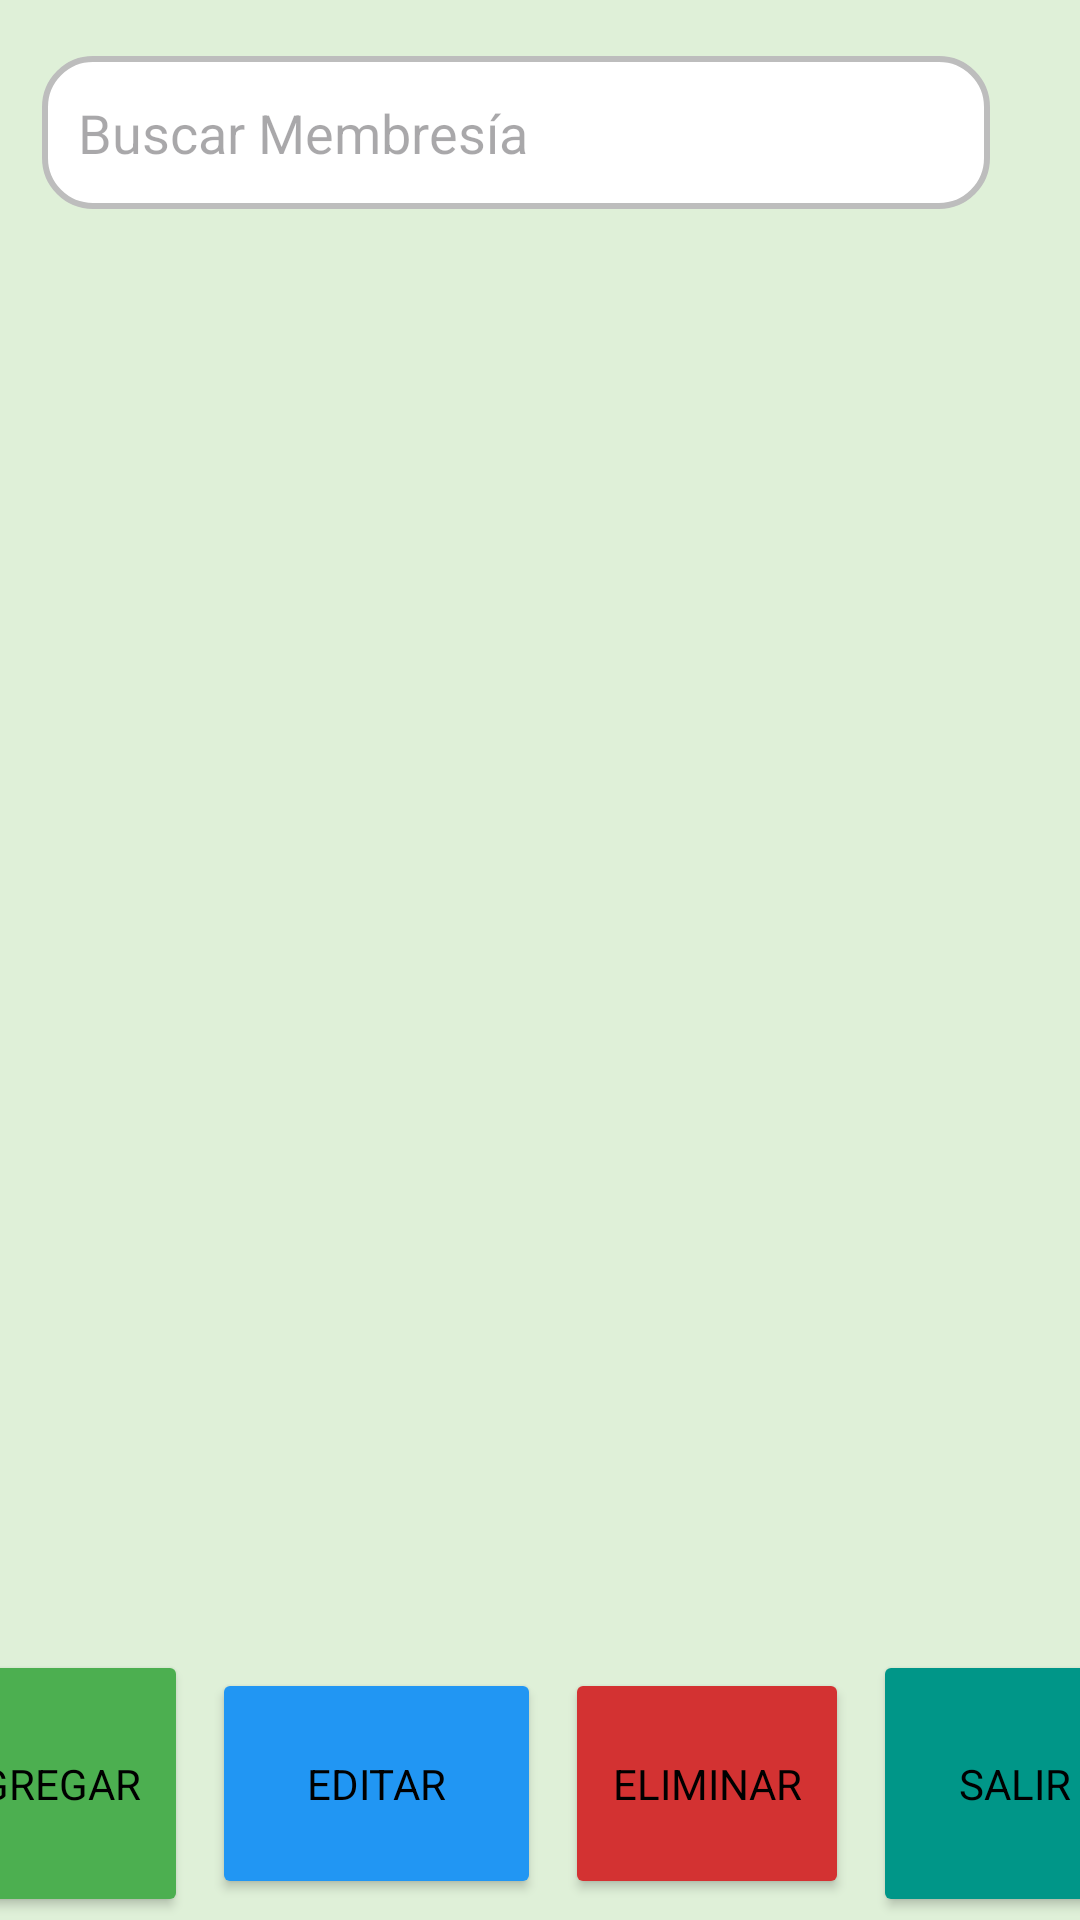

This screen was rendered from an Android layout file. Write that file and the resources it references.
<!-- AndroidManifest.xml: application theme Theme.ProyectoMobilesGYM -->
<!-- res/layout/activity_membresias.xml -->
<?xml version="1.0" encoding="utf-8"?>
<androidx.constraintlayout.widget.ConstraintLayout xmlns:android="http://schemas.android.com/apk/res/android"
    xmlns:app="http://schemas.android.com/apk/res-auto"
    xmlns:tools="http://schemas.android.com/tools"
    android:id="@+id/main"
    android:layout_width="match_parent"
    android:layout_height="match_parent"
    android:background="#DFF0D8"
    tools:context=".Activity_Membresias">

    <Button
        android:id="@+id/btnBuscar6"
        android:layout_width="66dp"
        android:layout_height="61dp"
        android:layout_marginStart="1dp"
        android:layout_marginTop="53dp"
        android:background="#00FFFFFF"
        app:icon="@drawable/busqueda"
        app:iconPadding="0dp"
        app:iconSize="30dp"
        app:iconTint="#000000"
        app:layout_constraintStart_toEndOf="@+id/textBuscar"
        app:layout_constraintTop_toTopOf="parent" />

    <TextView
        android:id="@+id/textTitleMembresias"
        android:layout_width="wrap_content"
        android:layout_height="wrap_content"
        android:layout_marginTop="16dp"
        android:text="@string/title_memberships"
        android:textSize="24sp"
        app:layout_constraintEnd_toEndOf="parent"
        app:layout_constraintStart_toStartOf="parent"
        app:layout_constraintTop_toTopOf="parent" />

    <LinearLayout
        android:id="@+id/linearLayout"
        android:layout_width="426dp"
        android:layout_height="89dp"
        android:layout_marginStart="1dp"
        android:layout_marginBottom="1dp"
        android:orientation="horizontal"
        app:layout_constraintBottom_toBottomOf="parent"
        app:layout_constraintEnd_toEndOf="parent"
        app:layout_constraintStart_toStartOf="parent">

        <Button
            android:id="@+id/btn_añadir"
            android:layout_width="wrap_content"
            android:layout_height="match_parent"
            android:layout_marginEnd="8dp"
            android:layout_weight="1"
            android:backgroundTint="#4CAF50"
            android:onClick="agregar"
            android:text="@string/btn_add"
            android:textColor="#000000"
            app:icon="@drawable/agregar_membresias"
            app:iconGravity="textTop"
            app:iconSize="20dp"
            app:iconTint="#000000" />

        <Button
            android:id="@+id/btn_editar"
            android:layout_width="103dp"
            android:layout_height="77dp"
            android:layout_marginEnd="8dp"
            android:layout_weight="1"
            android:backgroundTint="#2196F3"
            android:onClick="editar"
            android:text="@string/btn_edit"
            android:textColor="#000000"
            app:icon="@drawable/editar_membresia"
            app:iconGravity="textTop"
            app:iconSize="20dp"
            app:iconTint="#000000" />

        <Button
            android:id="@+id/btn_eliminar"
            android:layout_width="wrap_content"
            android:layout_height="77dp"
            android:layout_marginEnd="8dp"
            android:layout_weight="1"
            android:backgroundTint="#D33232"
            android:onClick="eliminar"
            android:text="@string/btn_delete"
            android:textColor="#000000"
            app:icon="@drawable/eliminar_membresias"
            app:iconGravity="textTop"
            app:iconSize="20dp"
            app:iconTint="#000000" />

        <Button
            android:id="@+id/btn_salir"
            android:layout_width="wrap_content"
            android:layout_height="match_parent"
            android:layout_marginEnd="8dp"
            android:layout_weight="1"
            android:backgroundTint="#009688"
            android:onClick="salir"
            android:text="@string/btn_exit"
            android:textColor="#000000"
            app:icon="@drawable/salida"
            app:iconGravity="textTop"
            app:iconSize="20dp"
            app:iconTint="#000000" />
    </LinearLayout>

    <EditText
        android:id="@+id/textBuscar"
        android:layout_width="316dp"
        android:layout_height="51dp"
        android:layout_marginStart="14dp"
        android:layout_marginTop="10dp"
        android:layout_marginBottom="3dp"
        android:background="@drawable/edittext_custom"
        android:ems="10"
        android:hint="@string/hint_search_membership"
        android:inputType="text"
        app:layout_constraintBottom_toTopOf="@+id/listMembresias"
        app:layout_constraintStart_toStartOf="parent"
        app:layout_constraintTop_toBottomOf="@+id/textTitleMembresias" />

    <ListView
        android:id="@+id/listMembresias"
        android:layout_width="411dp"
        android:layout_height="515dp"
        android:layout_marginStart="1dp"
        android:layout_marginTop="1dp"
        android:layout_marginEnd="1dp"
        android:layout_marginBottom="1dp"
        app:layout_constraintBottom_toTopOf="@+id/linearLayout"
        app:layout_constraintEnd_toEndOf="parent"
        app:layout_constraintStart_toStartOf="parent"
        app:layout_constraintTop_toBottomOf="@+id/textBuscar" />
</androidx.constraintlayout.widget.ConstraintLayout>
<!-- resources referenced by this layout -->
<resources>
  <!-- drawable agregar_membresias: png bitmap (drawable, 574 bytes) -->
  <!-- drawable edittext_custom (drawable) -->
  <?xml version="1.0" encoding="utf-8"?>
  <shape xmlns:android="http://schemas.android.com/apk/res/android"
      android:shape="rectangle">
  
      <solid android:color="#FFFFFF" />
      <stroke android:width="2dp" android:color="#BDBDBD" />
      <corners android:radius="16dp" />
  
      
      <padding
          android:top="8dp"
          android:bottom="8dp"
          android:left="12dp"
          android:right="12dp"
  
          />
  
  
  
  
  </shape>
  <!-- drawable eliminar_membresias: png bitmap (drawable, 310 bytes) -->
  <string name="btn_add">Agregar</string>
  <string name="btn_delete">Eliminar</string>
  <string name="btn_edit">Editar</string>
  <string name="btn_exit">Salir</string>
  <string name="hint_search_membership">Buscar Membresía</string>
  <string name="title_memberships">Membresías</string>
  <style name="Theme.ProyectoMobilesGYM" parent="Base.Theme.ProyectoMobilesGYM" />
  <style name="Base.Theme.ProyectoMobilesGYM" parent="Theme.Material3.DayNight.NoActionBar">
          
          
          <item name="colorPrimary">@color/azulUTN</item>
          <item name="colorOnPrimary">@color/blanco</item>
  
          <item name="colorSecondary">@color/naranjaUTN</item>
          <item name="colorOnSecondary">@color/blanco</item>
  
          <item name="colorError">@color/rojoUTN</item>
          <item name="colorOnError">@color/blanco</item>
  
          
          <item name="android:fontFamily">sans-serif</item>
  
          
          <item name="shapeAppearanceSmallComponent">@style/Shape.Rounded.Small</item>
          <item name="shapeAppearanceMediumComponent">@style/Shape.Rounded.Medium</item>
          <item name="shapeAppearanceLargeComponent">@style/Shape.Rounded.Large</item>
      </style>
  <color name="azulUTN">#2196F3</color>
  <color name="blanco">#FFFFFF</color>
  <color name="naranjaUTN">#FF9800</color>
  <color name="rojoUTN">#D33232</color>
  <style name="Shape.Rounded.Small" parent="ShapeAppearance.Material3.SmallComponent">
          <item name="cornerFamily">rounded</item>
          <item name="cornerSize">8dp</item>
      </style>
  <style name="Shape.Rounded.Medium" parent="ShapeAppearance.Material3.MediumComponent">
          <item name="cornerFamily">rounded</item>
          <item name="cornerSize">12dp</item>
      </style>
  <style name="Shape.Rounded.Large" parent="ShapeAppearance.Material3.LargeComponent">
          <item name="cornerFamily">rounded</item>
          <item name="cornerSize">16dp</item>
  
      </style>
</resources>
